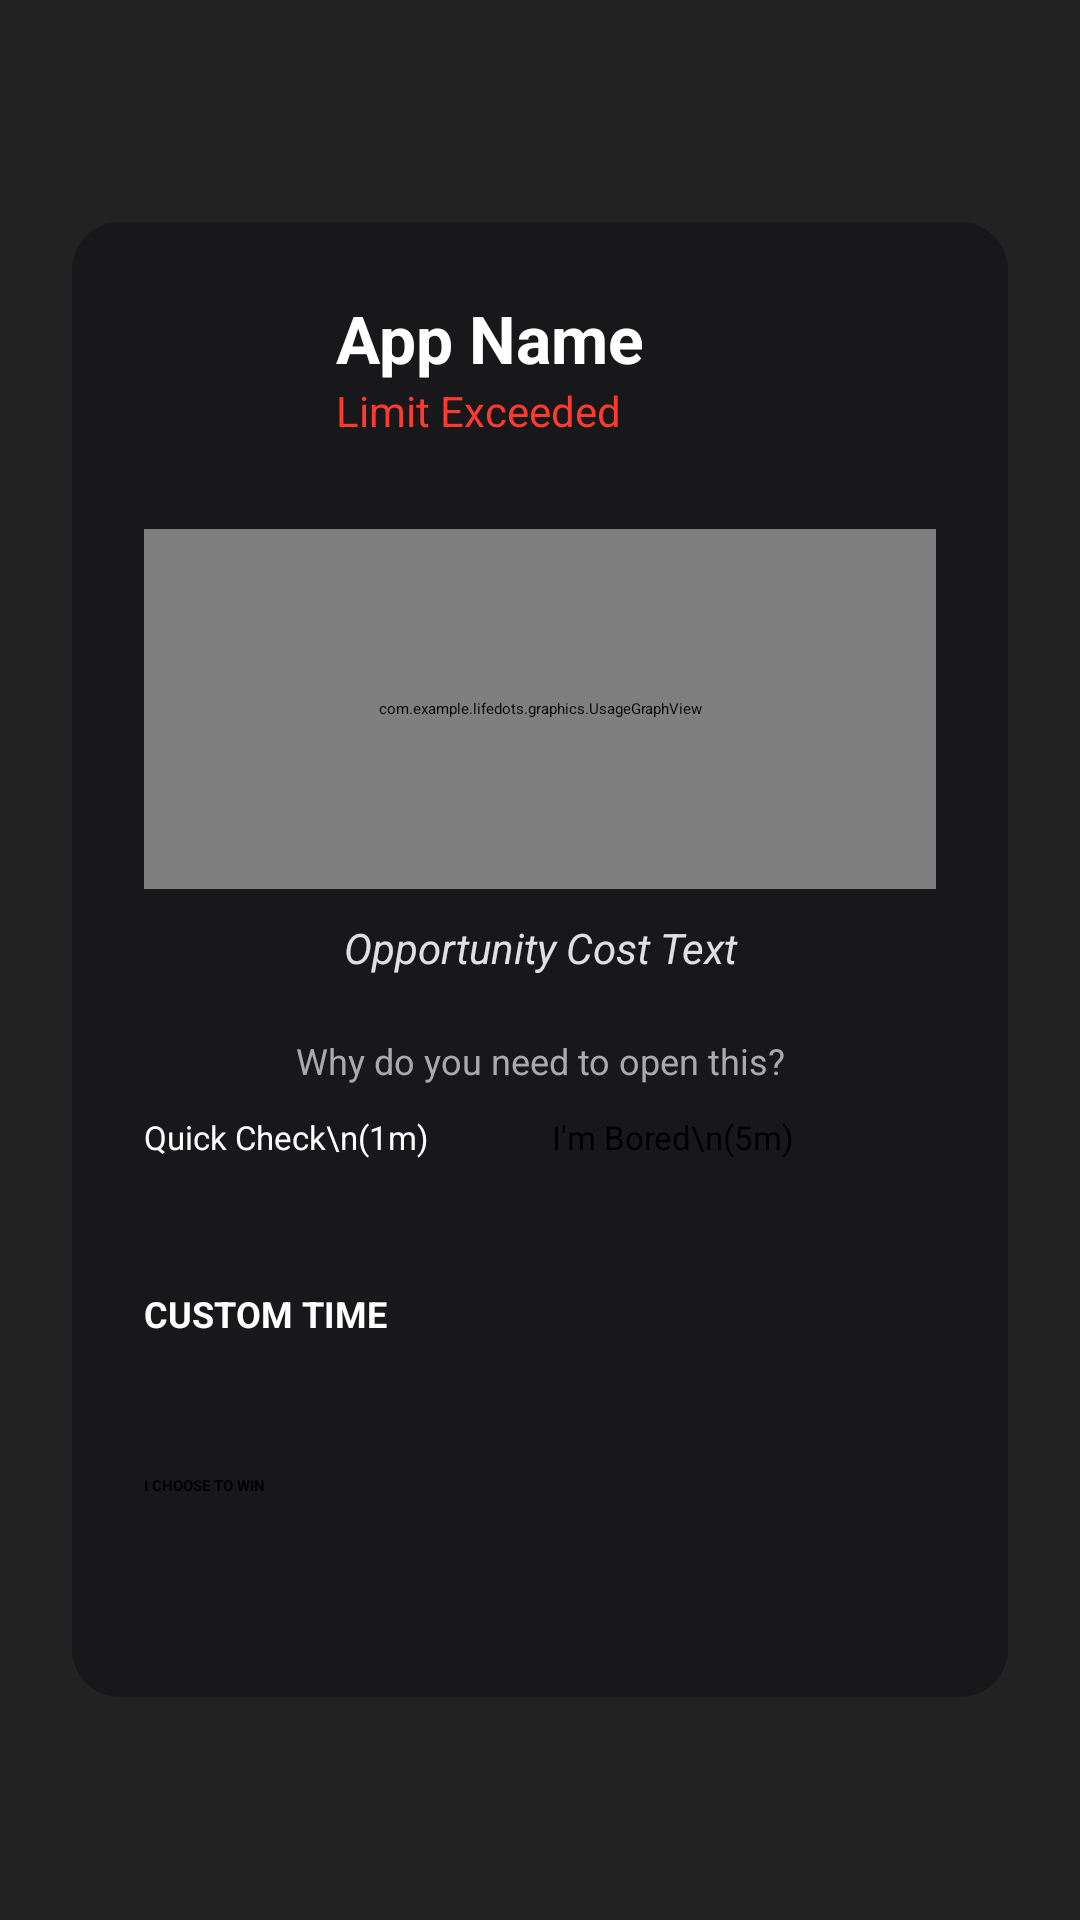

Android layout source for this screen:
<!-- AndroidManifest.xml: application theme Theme.LifeDots -->
<!-- res/layout/overlay_blocked.xml -->
<?xml version="1.0" encoding="utf-8"?>
<FrameLayout xmlns:android="http://schemas.android.com/apk/res/android"
    android:layout_width="match_parent"
    android:layout_height="match_parent"
    android:background="#DD000000"
    android:clickable="true"
    android:focusable="true">

    <LinearLayout
        android:layout_width="match_parent"
        android:layout_height="wrap_content"
        android:layout_gravity="center"
        android:layout_margin="24dp"
        android:background="@drawable/rounded_bg_card"
        android:orientation="vertical"
        android:padding="24dp">

        <LinearLayout
            android:layout_width="match_parent"
            android:layout_height="wrap_content"
            android:gravity="center_vertical"
            android:orientation="horizontal"
            android:layout_marginBottom="20dp">

            <ImageView
                android:id="@+id/imgBlockedIcon"
                android:layout_width="48dp"
                android:layout_height="48dp"
                android:src="@mipmap/ic_launcher_round"/>

            <LinearLayout
                android:layout_width="wrap_content"
                android:layout_height="wrap_content"
                android:orientation="vertical"
                android:layout_marginStart="16dp">
                <TextView
                    android:id="@+id/tvBlockedAppName"
                    android:layout_width="wrap_content"
                    android:layout_height="wrap_content"
                    android:text="App Name"
                    android:textColor="#FFFFFF"
                    android:textSize="22sp"
                    android:textStyle="bold"/>
                <TextView
                    android:layout_width="wrap_content"
                    android:layout_height="wrap_content"
                    android:text="Limit Exceeded"
                    android:textColor="#FF3B30"
                    android:textSize="14sp"/>
            </LinearLayout>
        </LinearLayout>

        <com.example.lifedots.graphics.UsageGraphView
            android:id="@+id/usageGraph"
            android:layout_width="match_parent"
            android:layout_height="120dp"
            android:layout_marginVertical="10dp"/>

        <TextView
            android:id="@+id/tvQuote"
            android:layout_width="match_parent"
            android:layout_height="wrap_content"
            android:text="Opportunity Cost Text"
            android:textColor="#E0E0E0"
            android:textSize="14sp"
            android:textStyle="italic"
            android:gravity="center"
            android:layout_marginBottom="20dp"/>

        <TextView
            android:layout_width="match_parent"
            android:layout_height="wrap_content"
            android:text="Why do you need to open this?"
            android:textColor="#AAAAAA"
            android:textSize="12sp"
            android:gravity="center"
            android:layout_marginBottom="10dp"/>

        <LinearLayout
            android:layout_width="match_parent"
            android:layout_height="wrap_content"
            android:orientation="horizontal"
            android:weightSum="2"
            android:layout_marginBottom="8dp">

            <Button
                android:id="@+id/btnIntentQuick"
                android:layout_width="0dp"
                android:layout_height="50dp"
                android:layout_weight="1"
                android:text="Quick Check\n(1m)"
                android:textSize="11sp"
                android:textColor="#FFFFFF"
                android:backgroundTint="#333333"
                android:layout_marginEnd="4dp"
                android:insetTop="0dp"
                android:insetBottom="0dp"/>

            <Button
                android:id="@+id/btnIntentBored"
                android:layout_width="0dp"
                android:layout_height="50dp"
                android:layout_weight="1"
                android:text="I'm Bored\n(5m)"
                android:textSize="11sp"
                android:textColor="#000000"
                android:backgroundTint="#AAAAAA"
                android:layout_marginStart="4dp"
                android:insetTop="0dp"
                android:insetBottom="0dp"/>
        </LinearLayout>

        <Button
            android:id="@+id/btnIntentShame"
            android:layout_width="match_parent"
            android:layout_height="50dp"
            android:text="CUSTOM TIME"
            android:textColor="#FFFFFF"
            android:textSize="12sp"
            android:textStyle="bold"
            android:backgroundTint="#FF3B30"
            android:insetTop="0dp"
            android:insetBottom="0dp"
            android:layout_marginBottom="12dp"/>

        <Button
            android:id="@+id/btnCloseApp"
            android:layout_width="match_parent"
            android:layout_height="50dp"
            android:text="I CHOOSE TO WIN"
            android:textColor="#000000"
            android:textStyle="bold"
            android:backgroundTint="#FFFFFF"/>

    </LinearLayout>
</FrameLayout>
<!-- resources referenced by this layout -->
<resources>
  <!-- drawable rounded_bg_card (drawable) -->
  <?xml version="1.0" encoding="utf-8"?>
  <shape xmlns:android="http://schemas.android.com/apk/res/android">
      <solid android:color="#18181B"/>
  
      <corners android:radius="16dp"/>
  </shape>
  <style name="Theme.LifeDots" parent="Theme.MaterialComponents.DayNight.DarkActionBar">
          <item name="colorPrimary">@color/purple_500</item>
          <item name="colorPrimaryVariant">@color/purple_700</item>
          <item name="colorOnPrimary">@color/white</item>
          <item name="colorSecondary">@color/teal_200</item>
          <item name="colorSecondaryVariant">@color/teal_700</item>
          <item name="colorOnSecondary">@color/black</item>
          <item name="android:statusBarColor">?attr/colorPrimaryVariant</item>
      </style>
  <color name="purple_500">#FF6200EE</color>
  <color name="purple_700">#FF3700B3</color>
  <color name="white">#FFFFFFFF</color>
  <color name="teal_200">#FF03DAC5</color>
  <color name="teal_700">#FF018786</color>
  <color name="black">#FF000000</color>
</resources>
